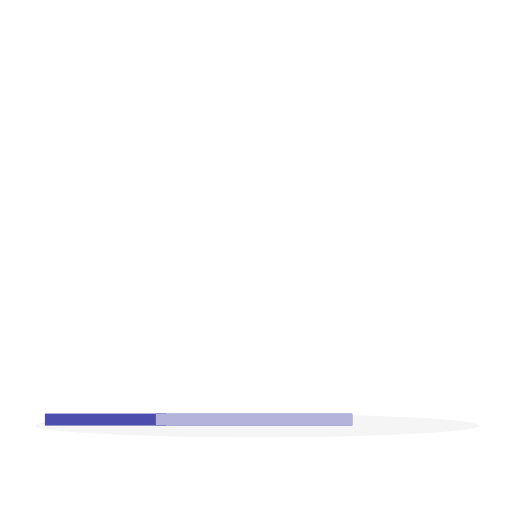
t = 0.00 s
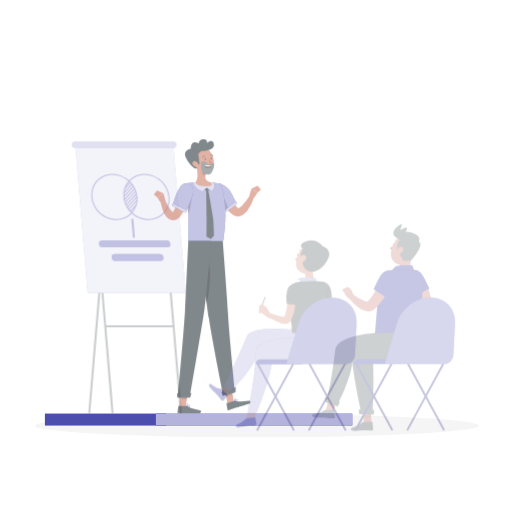
t = 0.68 s
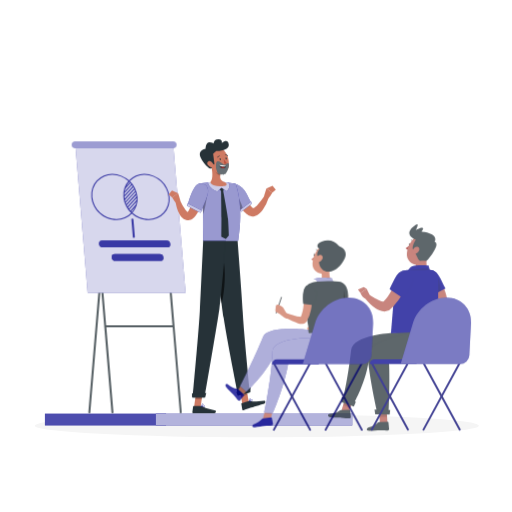
t = 1.35 s
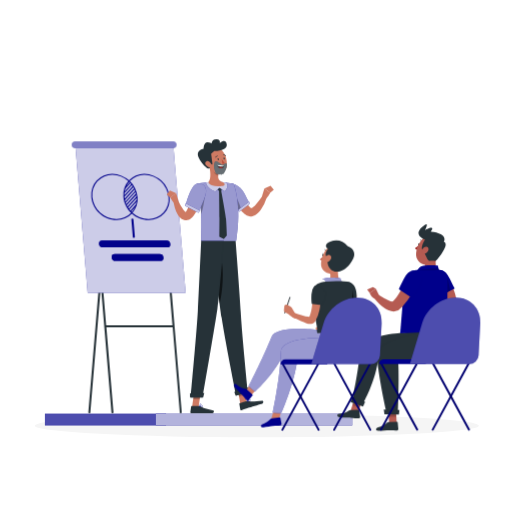
t = 2.03 s
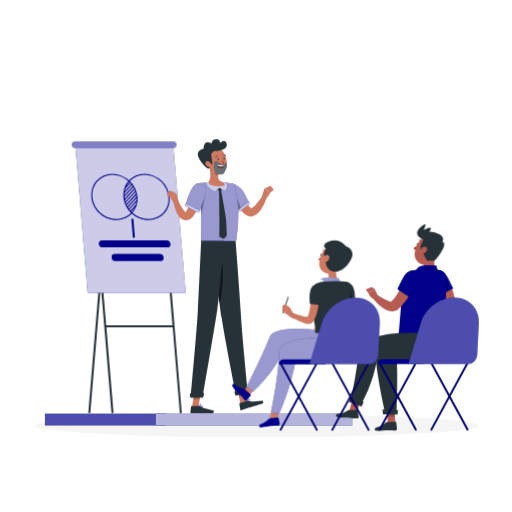
t = 2.70 s

The animated SVG that drew these frames (rendered in a browser with its animation timeline set to each time). Animation: 2 CSS @keyframes rules; one cycle of 2.70 s.

<svg class="animated" id="freepik_stories-seminar" xmlns="http://www.w3.org/2000/svg" viewBox="0 0 500 500" version="1.1" xmlns:xlink="http://www.w3.org/1999/xlink" xmlns:svgjs="http://svgjs.com/svgjs"><style>svg#freepik_stories-seminar:not(.animated) .animable {opacity: 0;}svg#freepik_stories-seminar.animated #freepik--Board--inject-62 {animation: 2.6s 1 forwards cubic-bezier(.36,-0.01,.5,1.38) fadeIn;animation-delay: 0s;}svg#freepik_stories-seminar.animated #freepik--character-1--inject-62 {animation: 1.6s 1 forwards cubic-bezier(.36,-0.01,.5,1.38) slideLeft;animation-delay: 0s;}svg#freepik_stories-seminar.animated #freepik--character-3--inject-62 {animation: 2.7s 1 forwards cubic-bezier(.36,-0.01,.5,1.38) slideLeft;animation-delay: 0s;}svg#freepik_stories-seminar.animated #freepik--character-2--inject-62 {animation: 2.6s 1 forwards cubic-bezier(.36,-0.01,.5,1.38) slideLeft;animation-delay: 0s;}            @keyframes fadeIn {                0% {                    opacity: 0;                }                100% {                    opacity: 1;                }            }                    @keyframes slideLeft {                0% {                    opacity: 0;                    transform: translateX(-30px);                }                100% {                    opacity: 1;                    transform: translateX(0);                }            }        .animator-hidden { display: none; }</style><g id="freepik--background-complete--inject-62" class="animable animator-active animator-hidden" style="transform-origin: 250px 228.23px;"><rect x="416.78" y="398.49" width="33.12" height="0.25" style="fill: rgb(235, 235, 235); transform-origin: 433.34px 398.615px;" id="eleq75zbixszq" class="animable"></rect><rect x="322.53" y="401.21" width="8.69" height="0.25" style="fill: rgb(235, 235, 235); transform-origin: 326.875px 401.335px;" id="elix9xgeuku7" class="animable"></rect><rect x="396.59" y="389.21" width="19.19" height="0.25" style="fill: rgb(235, 235, 235); transform-origin: 406.185px 389.335px;" id="el3xtforrpmx4" class="animable"></rect><rect x="52.46" y="390.89" width="43.19" height="0.25" style="fill: rgb(235, 235, 235); transform-origin: 74.055px 391.015px;" id="eld32ucfpjfr" class="animable"></rect><rect x="104.56" y="390.89" width="6.33" height="0.25" style="fill: rgb(235, 235, 235); transform-origin: 107.725px 391.015px;" id="elwg5s2bitgt" class="animable"></rect><rect x="131.47" y="395.11" width="93.68" height="0.25" style="fill: rgb(235, 235, 235); transform-origin: 178.31px 395.235px;" id="elq204b3pp3r" class="animable"></rect><path d="M238.4,337.8H45.3a5.71,5.71,0,0,1-5.71-5.71V60.66A5.71,5.71,0,0,1,45.3,55H238.4a5.71,5.71,0,0,1,5.71,5.71V332.09A5.71,5.71,0,0,1,238.4,337.8ZM45.3,55.2a5.47,5.47,0,0,0-5.46,5.46V332.09a5.47,5.47,0,0,0,5.46,5.46H238.4a5.47,5.47,0,0,0,5.46-5.46V60.66a5.47,5.47,0,0,0-5.46-5.46Z" style="fill: rgb(235, 235, 235); transform-origin: 141.85px 196.4px;" id="elh4j3moniy3k" class="animable"></path><path d="M454.7,337.8H261.6a5.71,5.71,0,0,1-5.71-5.71V60.66A5.71,5.71,0,0,1,261.6,55H454.7a5.71,5.71,0,0,1,5.71,5.71V332.09A5.71,5.71,0,0,1,454.7,337.8ZM261.6,55.2a5.47,5.47,0,0,0-5.46,5.46V332.09a5.47,5.47,0,0,0,5.46,5.46H454.7a5.47,5.47,0,0,0,5.46-5.46V60.66a5.47,5.47,0,0,0-5.46-5.46Z" style="fill: rgb(235, 235, 235); transform-origin: 358.15px 196.4px;" id="elajkrjo4abq" class="animable"></path><rect y="382.4" width="500" height="0.25" style="fill: rgb(235, 235, 235); transform-origin: 250px 382.525px;" id="elnmli2a80f2" class="animable"></rect><path d="M375,375.47l-28.08-5.88V224.24h-9V369.59l-28.08,5.88a7.09,7.09,0,0,0-5.63,6.94h76.38A7.09,7.09,0,0,0,375,375.47Z" style="fill: rgb(224, 224, 224); transform-origin: 342.4px 303.325px;" id="elea7ic7h91b" class="animable"></path><path d="M341.76,137.35h16a26.94,26.94,0,0,1,26.94,26.94v36.93a26.94,26.94,0,0,1-26.94,26.94h-16a0,0,0,0,1,0,0v-90.8A0,0,0,0,1,341.76,137.35Z" style="fill: rgb(230, 230, 230); transform-origin: 363.23px 182.755px;" id="el2t5s1jpkupo" class="animable"></path><path d="M357.81,217.19H341.76v11h16.05a26.94,26.94,0,0,0,26.93-26.94v-11A26.94,26.94,0,0,1,357.81,217.19Z" style="fill: rgb(224, 224, 224); transform-origin: 363.25px 209.22px;" id="elytz5oacr6t" class="animable"></path><rect x="304.59" y="137.35" width="54.05" height="90.8" rx="14.98" style="fill: rgb(240, 240, 240); transform-origin: 331.615px 182.75px;" id="elvytv7eupobs" class="animable"></rect><circle cx="331.62" cy="160.71" r="17.91" style="fill: rgb(224, 224, 224); transform-origin: 331.62px 160.71px;" id="elpu2w93dqdqm" class="animable"></circle><circle cx="331.62" cy="203.55" r="17.91" style="fill: rgb(224, 224, 224); transform-origin: 331.62px 203.55px;" id="elvntkunsrkl" class="animable"></circle><circle cx="331.62" cy="160.71" r="14.93" style="fill: rgb(235, 235, 235); transform-origin: 331.62px 160.71px;" id="elq9qmlkgzex" class="animable"></circle><path d="M337.59,160.71a6,6,0,1,1-6-6A6,6,0,0,1,337.59,160.71Z" style="fill: rgb(224, 224, 224); transform-origin: 331.59px 160.71px;" id="elcpg99rlbxyc" class="animable"></path><circle cx="331.62" cy="203.55" r="14.93" style="fill: rgb(235, 235, 235); transform-origin: 331.62px 203.55px;" id="eldazypqkepl" class="animable"></circle><path d="M337.59,203.55a6,6,0,1,1-6-6A6,6,0,0,1,337.59,203.55Z" style="fill: rgb(224, 224, 224); transform-origin: 331.59px 203.55px;" id="elv8ddwas9dsr" class="animable"></path><path d="M430.56,82.55H68.78A2.77,2.77,0,0,1,66,79.78h0A2.77,2.77,0,0,1,68.78,77H430.56a2.77,2.77,0,0,1,2.78,2.78h0A2.77,2.77,0,0,1,430.56,82.55Z" style="fill: rgb(230, 230, 230); transform-origin: 249.67px 79.775px;" id="elj6k3m5yrmpb" class="animable"></path><path d="M129.17,116.1h0a9.75,9.75,0,0,1-13.79,0l-3.61-3.61a9.75,9.75,0,0,1,0-13.78h0a9.75,9.75,0,0,1,13.79,0l3.61,3.6A9.75,9.75,0,0,1,129.17,116.1Z" style="fill: rgb(224, 224, 224); transform-origin: 120.472px 107.405px;" id="elqhos7sdmte" class="animable"></path><path d="M119.15,112.19a4.95,4.95,0,1,0,7,7l6.12-6.12a4.95,4.95,0,1,0-7-7Z" style="fill: rgb(245, 245, 245); transform-origin: 125.71px 112.63px;" id="eli7krm7qlt4" class="animable"></path><path d="M119.91,100a4.06,4.06,0,0,1-8.12,0V81.85h8.12Z" style="fill: rgb(240, 240, 240); transform-origin: 115.85px 92.955px;" id="ell2aejlmdcwl" class="animable"></path><path d="M118.08,100a2.23,2.23,0,1,1-2.23-2.23A2.23,2.23,0,0,1,118.08,100Z" style="fill: rgb(224, 224, 224); transform-origin: 115.85px 100px;" id="el562z1fxrkpe" class="animable"></path><path d="M217.85,116.1h0a9.75,9.75,0,0,1-13.79,0l-3.61-3.61a9.75,9.75,0,0,1,0-13.78h0a9.75,9.75,0,0,1,13.79,0l3.61,3.6A9.75,9.75,0,0,1,217.85,116.1Z" style="fill: rgb(224, 224, 224); transform-origin: 209.153px 107.405px;" id="elqphafla5h4c" class="animable"></path><path d="M207.83,112.19a4.95,4.95,0,1,0,7,7l6.12-6.12a4.95,4.95,0,1,0-7-7Z" style="fill: rgb(245, 245, 245); transform-origin: 214.39px 112.63px;" id="eljnsu878gea" class="animable"></path><path d="M208.59,100a4.06,4.06,0,0,1-8.12,0V81.85h8.12Z" style="fill: rgb(240, 240, 240); transform-origin: 204.53px 92.955px;" id="elay4o7gx6tjt" class="animable"></path><path d="M206.76,100a2.23,2.23,0,1,1-2.23-2.23A2.23,2.23,0,0,1,206.76,100Z" style="fill: rgb(224, 224, 224); transform-origin: 204.53px 100px;" id="el5smvyemjd6l" class="animable"></path><path d="M379.11,116.1h0a9.75,9.75,0,0,0,13.79,0l3.6-3.61a9.74,9.74,0,0,0,0-13.78h0a9.74,9.74,0,0,0-13.78,0l-3.61,3.6A9.75,9.75,0,0,0,379.11,116.1Z" style="fill: rgb(224, 224, 224); transform-origin: 387.805px 107.405px;" id="elue8dm9mohp" class="animable"></path><path d="M389.13,112.19a4.95,4.95,0,1,1-7,7L376.05,113a4.95,4.95,0,1,1,7-7Z" style="fill: rgb(245, 245, 245); transform-origin: 382.59px 112.595px;" id="el8uekl0k6as4" class="animable"></path><path d="M388.37,100a4.06,4.06,0,0,0,8.12,0V81.85h-8.12Z" style="fill: rgb(240, 240, 240); transform-origin: 392.43px 92.9494px;" id="el6zx6lxhtbu6" class="animable"></path><path d="M390.2,100a2.23,2.23,0,1,0,2.23-2.23A2.23,2.23,0,0,0,390.2,100Z" style="fill: rgb(224, 224, 224); transform-origin: 392.43px 100px;" id="elmxgx5b48us" class="animable"></path><path d="M290.43,116.1h0a9.75,9.75,0,0,0,13.79,0l3.6-3.61a9.74,9.74,0,0,0,0-13.78h0a9.74,9.74,0,0,0-13.78,0l-3.61,3.6A9.75,9.75,0,0,0,290.43,116.1Z" style="fill: rgb(224, 224, 224); transform-origin: 299.125px 107.405px;" id="elp6rcnv5h9co" class="animable"></path><path d="M300.45,112.19a4.95,4.95,0,1,1-7,7L287.37,113a4.95,4.95,0,1,1,7-7Z" style="fill: rgb(245, 245, 245); transform-origin: 293.91px 112.595px;" id="elr15p203e9l" class="animable"></path><path d="M299.69,100a4.06,4.06,0,1,0,8.12,0V81.85h-8.12Z" style="fill: rgb(240, 240, 240); transform-origin: 303.75px 92.955px;" id="elvqfefm0fgv" class="animable"></path><path d="M301.52,100a2.23,2.23,0,1,0,2.23-2.23A2.23,2.23,0,0,0,301.52,100Z" style="fill: rgb(224, 224, 224); transform-origin: 303.75px 100px;" id="ellnojtvfo3lo" class="animable"></path></g><g id="freepik--Shadow--inject-62" class="animable" style="transform-origin: 250.81px 415.69px;"><ellipse id="freepik--path--inject-62" cx="250.81" cy="415.69" rx="216.82" ry="11.32" style="fill: rgb(245, 245, 245); transform-origin: 250.81px 415.69px;" class="animable"></ellipse></g><g id="freepik--Stage--inject-62" class="animable" style="transform-origin: 245.297px 357.88px;"><g id="elldbrj4tepfn"><path d="M425.45,300.28h0c12.79,0,21.9,9.53,21.23,22.23l-1.47,27.76a8.06,8.06,0,0,1-8,7.64h-51.4l10.62-35.4C400.18,309.81,412.65,300.28,425.45,300.28Z" style="fill: rgb(255, 255, 255); opacity: 0.3; transform-origin: 416.262px 329.095px;" class="animable"></path></g><rect x="43.88" y="403.97" width="118.3" height="11.51" style="fill: rgb(0, 0, 139); transform-origin: 103.03px 409.725px;" id="el9luksmtvixr" class="animable"></rect><g id="elyegbigp2tf"><rect x="43.88" y="403.97" width="118.3" height="11.51" style="fill: rgb(255, 255, 255); opacity: 0.3; transform-origin: 103.03px 409.725px;" class="animable"></rect></g><rect x="152.2" y="403.97" width="191.8" height="11.51" style="fill: rgb(0, 0, 139); transform-origin: 248.1px 409.725px;" id="el795ug8o1njo" class="animable"></rect><g id="el27w8xy3fe99"><rect x="152.2" y="403.97" width="191.8" height="11.51" style="fill: rgb(255, 255, 255); opacity: 0.7; transform-origin: 248.1px 409.725px;" class="animable"></rect></g></g><g id="freepik--Board--inject-62" class="animable" style="transform-origin: 125.71px 271.027px;"><path d="M87.16,403.72h0a1,1,0,0,1-.91-1.08l20.12-241.07h2v2h-.16l-20,239.24A1,1,0,0,1,87.16,403.72Z" style="fill: rgb(38, 50, 56); transform-origin: 97.3082px 282.646px;" id="elxdex3rz388" class="animable"></path><path d="M176.57,403.72h0a1,1,0,0,0,.92-1.08L157.37,161.57h-2v2h.17l12.86,154.16H103.67l-13-156.16h-2v2h.16l20,239.24a1,1,0,0,0,1.08.91h0a1,1,0,0,0,.91-1.08l-6.92-82.91h64.73l6.93,83.08A1,1,0,0,0,176.57,403.72Z" style="fill: rgb(38, 50, 56); transform-origin: 133.082px 282.647px;" id="ely31hm4cv4nt" class="animable"></path><polygon points="181.2 285.89 85.61 285.89 73.54 141.27 169.13 141.27 181.2 285.89" style="fill: rgb(0, 0, 139); transform-origin: 127.37px 213.58px;" id="elxji364li7qd" class="animable"></polygon><g id="elustutab0ox"><polygon points="181.2 285.89 85.61 285.89 73.54 141.27 169.13 141.27 181.2 285.89" style="fill: rgb(255, 255, 255); opacity: 0.8; transform-origin: 127.37px 213.58px;" class="animable"></polygon></g><path d="M169.05,144.67H73.39a3.17,3.17,0,0,1-3.17-3.17h0a3.17,3.17,0,0,1,3.17-3.17h95.66a3.17,3.17,0,0,1,3.17,3.17h0A3.17,3.17,0,0,1,169.05,144.67Z" style="fill: rgb(0, 0, 139); transform-origin: 121.22px 141.5px;" id="el6o32cyzljmi" class="animable"></path><g id="elew6195uj0di"><path d="M169.05,144.67H73.39a3.17,3.17,0,0,1-3.17-3.17h0a3.17,3.17,0,0,1,3.17-3.17h95.66a3.17,3.17,0,0,1,3.17,3.17h0A3.17,3.17,0,0,1,169.05,144.67Z" style="fill: rgb(255, 255, 255); opacity: 0.5; transform-origin: 121.22px 141.5px;" class="animable"></path></g><path d="M129.71,231.42l-1.42-16.93a1,1,0,0,1,.92-1.08h0a1,1,0,0,1,1.08.91l1.41,16.93a1,1,0,0,1-.91,1.08h0A1,1,0,0,1,129.71,231.42Z" style="fill: rgb(0, 0, 139); transform-origin: 129.995px 222.87px;" id="el2c8fe7ihjl4" class="animable"></path><path d="M113.68,214.9c-12.43,0-23.43-10.12-24.52-22.55a20.34,20.34,0,0,1,20.57-22.54,25.13,25.13,0,0,1,24.52,22.54A20.36,20.36,0,0,1,113.68,214.9Zm-3.86-44.09a19.45,19.45,0,0,0-19.66,21.54,24,24,0,0,0,23.43,21.55,19.45,19.45,0,0,0,19.66-21.55A24,24,0,0,0,109.82,170.81Z" style="fill: rgb(0, 0, 139); transform-origin: 111.704px 192.355px;" id="elfu8ije3xqfu" class="animable"></path><path d="M145,214.9c-12.43,0-23.43-10.12-24.52-22.55a20.35,20.35,0,0,1,20.57-22.54,25.13,25.13,0,0,1,24.52,22.54A20.35,20.35,0,0,1,145,214.9Zm-3.86-44.09a19.45,19.45,0,0,0-19.66,21.54,24,24,0,0,0,23.43,21.55,19.45,19.45,0,0,0,19.66-21.55A24,24,0,0,0,141.15,170.81Z" style="fill: rgb(0, 0, 139); transform-origin: 143.026px 192.355px;" id="el18ouen48wb" class="animable"></path><path d="M121,192.77l9.46-10.36c-.18-.31-.38-.62-.57-.92l-9,9.85c0,.34,0,.68.06,1C121,192.49,121,192.63,121,192.77Z" style="fill: rgb(0, 0, 139); transform-origin: 125.675px 187.13px;" id="eljxot23s9is" class="animable"></path><path d="M131.69,184.66c-.16-.34-.32-.68-.5-1l-9.9,10.85c.07.43.16.85.26,1.26Z" style="fill: rgb(0, 0, 139); transform-origin: 126.49px 189.715px;" id="elt7as67vm4im" class="animable"></path><path d="M132.66,187.14c-.12-.38-.25-.75-.39-1.12L122,197.29c.12.38.25.75.38,1.12Z" style="fill: rgb(0, 0, 139); transform-origin: 127.33px 192.215px;" id="el05yl5yliddn7" class="animable"></path><path d="M129.14,180.35l-.65-.84-7.39,8.1c-.08.57-.13,1.14-.16,1.72Z" style="fill: rgb(0, 0, 139); transform-origin: 125.04px 184.42px;" id="elbylty8q9ste" class="animable"></path><path d="M127.61,178.47c-.23-.26-.47-.51-.72-.76l-4.48,4.92a19.78,19.78,0,0,0-.81,2.43Z" style="fill: rgb(0, 0, 139); transform-origin: 124.605px 181.385px;" id="elp6krqzvvbj" class="animable"></path><path d="M132.59,201.42a21.14,21.14,0,0,0,.69-2.3L127,206c.23.26.47.52.71.77Z" style="fill: rgb(0, 0, 139); transform-origin: 130.14px 202.945px;" id="elhrkgle36je4" class="animable"></path><path d="M130.09,206.16l-1.46,1.6.1.1A20.25,20.25,0,0,0,130.09,206.16Z" style="fill: rgb(0, 0, 139); transform-origin: 129.36px 207.01px;" id="elzkaeh1n0omo" class="animable"></path><path d="M133.39,189.89c-.08-.42-.18-.83-.28-1.24L122.94,199.8q.23.51.48,1Z" style="fill: rgb(0, 0, 139); transform-origin: 128.165px 194.725px;" id="el00wt187asiqjc" class="animable"></path><path d="M133.7,196.65c.06-.55.1-1.11.11-1.67l-8.36,9.16c.21.29.42.57.64.85Z" style="fill: rgb(0, 0, 139); transform-origin: 129.63px 199.985px;" id="elu2vtpq0gs8f" class="animable"></path><path d="M133.79,193c0-.22,0-.44,0-.66l-.09-.76-9.56,10.48q.27.47.57.93Z" style="fill: rgb(0, 0, 139); transform-origin: 128.965px 197.285px;" id="el7ge7amzk6dc" class="animable"></path><path d="M163.24,241.5H100.32a3.65,3.65,0,0,1-3.56-3.28h0a3,3,0,0,1,3-3.27h62.92a3.65,3.65,0,0,1,3.56,3.27h0A3,3,0,0,1,163.24,241.5Z" style="fill: rgb(0, 0, 139); transform-origin: 131.5px 238.225px;" id="el5ljlyj6o58r" class="animable"></path><path d="M156.58,254.77H112.66a3.65,3.65,0,0,1-3.56-3.28h0a3,3,0,0,1,3-3.27H156a3.64,3.64,0,0,1,3.56,3.27h0A3,3,0,0,1,156.58,254.77Z" style="fill: rgb(0, 0, 139); transform-origin: 134.33px 251.495px;" id="elyrhqq03wqx" class="animable"></path><path d="M163.24,241.5H100.32a3.65,3.65,0,0,1-3.56-3.28h0a3,3,0,0,1,3-3.27h62.92a3.65,3.65,0,0,1,3.56,3.27h0A3,3,0,0,1,163.24,241.5Z" style="fill: rgb(0, 0, 139); transform-origin: 131.5px 238.225px;" id="elxm4z55sqfdi" class="animable"></path><path d="M156.58,254.77H112.66a3.65,3.65,0,0,1-3.56-3.28h0a3,3,0,0,1,3-3.27H156a3.64,3.64,0,0,1,3.56,3.27h0A3,3,0,0,1,156.58,254.77Z" style="fill: rgb(0, 0, 139); transform-origin: 134.33px 251.495px;" id="ely1wy4yu08dm" class="animable"></path></g><g id="freepik--character-1--inject-62" class="animable" style="transform-origin: 215.03px 269.825px;"><polygon points="234.62 394.33 240.86 392.36 238.34 378.03 232.09 380 234.62 394.33" style="fill: rgb(206, 122, 99); transform-origin: 236.475px 386.18px;" id="elws59fzcujxc" class="animable"></polygon><path d="M241,391.55l-7,2.21a.52.52,0,0,0-.36.57l.94,5.5a1,1,0,0,0,1.35.74c2.43-.81,3.57-1.32,6.66-2.29,1.9-.6,10-3,12.64-3.79s2-3.32.78-3.2c-5.22.55-11.74,1.08-13.82.29A1.78,1.78,0,0,0,241,391.55Z" style="fill: rgb(38, 50, 56); transform-origin: 245.351px 395.963px;" id="eluvfnyt2bqqj" class="animable"></path><g id="elbrt4rpr92mc"><polygon points="232.09 380 238.34 378.03 239.64 385.42 233.39 387.39 232.09 380" style="opacity: 0.2; transform-origin: 235.865px 382.71px;" class="animable"></polygon></g><path d="M230,235s4.08,52,5.05,70.14c1.06,19.87,7,78,7,78l-11.55,3.12s-11.19-56.3-14.06-75.61c-3.12-21-9.25-75.61-9.25-75.61Z" style="fill: rgb(38, 50, 56); transform-origin: 224.62px 310.63px;" id="elnd6s83nb7ki" class="animable"></path><polygon points="230.14 386.39 242.51 383.06 242.71 378.14 228.7 382.85 230.14 386.39" style="fill: rgb(38, 50, 56); transform-origin: 235.705px 382.265px;" id="ell3z75psafr" class="animable"></polygon><path d="M243.49,391.91a8.48,8.48,0,0,1-1.72.31.14.14,0,0,1-.13-.08.14.14,0,0,1,0-.16c.17-.2,1.66-1.93,2.49-1.88a.5.5,0,0,1,.44.29.82.82,0,0,1,0,.83A1.89,1.89,0,0,1,243.49,391.91Zm-1.36,0c1.17-.14,2-.43,2.21-.81a.55.55,0,0,0,0-.54.24.24,0,0,0-.21-.14C243.66,390.37,242.74,391.21,242.13,391.89Z" style="fill: rgb(0, 0, 139); transform-origin: 243.149px 391.159px;" id="elq7rz1xq5bo9" class="animable"></path><path d="M241.81,392.21h-.07a.17.17,0,0,1-.11-.09c0-.08-.58-1.78-.09-2.57a.88.88,0,0,1,.58-.39.51.51,0,0,1,.62.26c.31.62-.33,2.18-.86,2.74Zm.27-2.73a.53.53,0,0,0-.29.22,3.31,3.31,0,0,0,.05,2.06,3.16,3.16,0,0,0,.63-2.18c0-.08-.1-.16-.32-.12Z" style="fill: rgb(0, 0, 139); transform-origin: 242.082px 390.672px;" id="elymwoeskgn7r" class="animable"></path><g id="elav4z501ynfe"><path d="M215.63,251.08c-2.38-9.28-4.81-7.06-6.54-3,.18,2.85.37,5.85.58,9,1.42,12.19,3.22,27.28,4.79,39.48C217.4,284.34,219,264,215.63,251.08Z" style="opacity: 0.6; transform-origin: 213.305px 270.567px;" class="animable"></path></g><polygon points="187.53 397.12 193.92 397.12 196.04 382.33 189.66 382.33 187.53 397.12" style="fill: rgb(206, 122, 99); transform-origin: 191.785px 389.725px;" id="el5bokwub2ndp" class="animable"></polygon><path d="M194.32,396.38h-7.18a.52.52,0,0,0-.51.44l-.84,5.68a1,1,0,0,0,1,1.13c2.5,0,3.7-.19,6.86-.19,1.94,0,10.18.21,12.86.21s2.84-2.65,1.72-2.9c-5-1.07-11.18-2.56-12.86-4A1.67,1.67,0,0,0,194.32,396.38Z" style="fill: rgb(38, 50, 56); transform-origin: 197.333px 400.015px;" id="eltfv9zh6aqn" class="animable"></path><g id="el5k8c1rgwjqt"><polygon points="189.65 382.33 196.04 382.33 194.95 389.96 188.56 389.96 189.65 382.33" style="opacity: 0.2; transform-origin: 192.3px 386.145px;" class="animable"></polygon></g><path d="M218.52,234.62s-3.66,48.82-6.3,67.11c-2.88,20-14.37,86.39-14.37,86.39h-11.7s6-64.74,7-84.57c1.12-21.52,3.28-68.93,3.28-68.93Z" style="fill: rgb(38, 50, 56); transform-origin: 202.335px 311.37px;" id="elkv4xmvf6fu" class="animable"></path><polygon points="185.68 388.12 198.32 388.12 199.41 383.68 185.39 384.37 185.68 388.12" style="fill: rgb(38, 50, 56); transform-origin: 192.4px 385.9px;" id="elqbkwb8sauw" class="animable"></polygon><path d="M196.49,397.5a7.49,7.49,0,0,1-1.68-.23.14.14,0,0,1-.11-.12.19.19,0,0,1,.08-.15c.21-.14,2.13-1.38,2.88-1.07a.48.48,0,0,1,.31.42.88.88,0,0,1-.25.81A1.87,1.87,0,0,1,196.49,397.5Zm-1.26-.45a3.1,3.1,0,0,0,2.3-.1.58.58,0,0,0,.15-.53.23.23,0,0,0-.15-.21C197.13,396,196,396.58,195.23,397.05Z" style="fill: rgb(0, 0, 139); transform-origin: 196.344px 396.693px;" id="elj6jo4dupdpq" class="animable"></path><path d="M194.84,397.27h-.07a.15.15,0,0,1-.07-.12c0-.08,0-1.92.72-2.54a.79.79,0,0,1,.65-.21.52.52,0,0,1,.5.45c.08.7-1,2-1.65,2.41A.13.13,0,0,1,194.84,397.27Zm1.1-2.59a.51.51,0,0,0-.33.13,3.55,3.55,0,0,0-.6,2c.6-.47,1.32-1.48,1.26-1.94,0-.08-.05-.19-.26-.21Z" style="fill: rgb(0, 0, 139); transform-origin: 195.637px 395.833px;" id="elomvp3mbyf" class="animable"></path><path d="M232.64,182.65c1.56,3.61,3.33,7.37,5.2,10.85.93,1.76,1.93,3.45,3,5a21.15,21.15,0,0,0,3.21,4,5.86,5.86,0,0,0,.67.54c.18.13.3.18.3.19s-.12.05,0,.06a1,1,0,0,0,.46-.09,6.29,6.29,0,0,0,1.75-1.08,20.14,20.14,0,0,0,2-1.8,76.36,76.36,0,0,0,7.27-9.45l4,1.88a46.63,46.63,0,0,1-5.86,12,24.32,24.32,0,0,1-2.3,2.82A14.81,14.81,0,0,1,249,210.2a9,9,0,0,1-2.5,1,7.79,7.79,0,0,1-3.16,0,10.93,10.93,0,0,1-4.54-2.19,27.56,27.56,0,0,1-5.09-5.46,61.38,61.38,0,0,1-3.67-5.68c-1.09-1.93-2.12-3.86-3.05-5.83s-1.83-3.9-2.66-6Z" style="fill: rgb(206, 122, 99); transform-origin: 242.415px 197.006px;" id="elyulsgdvaxcc" class="animable"></path><path d="M243.21,198l-10.09,7.53s-.39-.42-1-1.16c-.47-.55-1.07-1.27-1.77-2.11-3.92-4.78-9.65-13.5-9.7-17.77-.07-6.37,6.54-7.31,14-.8,3.2,2.81,4.88,7.48,6.5,10.37.54.95,1,1.79,1.35,2.44C242.93,197.41,243.21,198,243.21,198Z" style="fill: rgb(0, 0, 139); transform-origin: 231.93px 192.384px;" id="elngms80a7qkn" class="animable"></path><g id="elnybj2odoyr"><path d="M243.21,198l-10.09,7.53s-.39-.42-1-1.16c-.47-.55-1.07-1.27-1.77-2.11-3.92-4.78-9.65-13.5-9.7-17.77-.07-6.37,6.54-7.31,14-.8,3.2,2.81,4.88,7.48,6.5,10.37.54.95,1,1.79,1.35,2.44C242.93,197.41,243.21,198,243.21,198Z" style="fill: rgb(255, 255, 255); opacity: 0.6; transform-origin: 231.93px 192.384px;" class="animable"></path></g><g id="elkq8aie8klv"><path d="M220.55,185.19c2.28-1.51,3.95,2.4,8.46,5.69,2,1.47,6.41,11.06,6.05,13.17l-1.95,1.45S220.5,191.54,220.55,185.19Z" style="opacity: 0.3; transform-origin: 227.815px 195.178px;" class="animable"></path></g><path d="M255.93,191.13l2.2-7,5.7,4.19s-3.11,6.26-5.22,5.69Z" style="fill: rgb(206, 122, 99); transform-origin: 259.88px 189.088px;" id="eleirg0df5rf" class="animable"></path><polygon points="243.21 196.99 232.18 205.24 233.55 206.68 244.05 198.93 243.21 196.99" style="fill: rgb(0, 0, 139); transform-origin: 238.115px 201.835px;" id="el2qmrcr4togs" class="animable"></polygon><g id="el8xf8hpyfygr"><polygon points="243.21 196.99 232.18 205.24 233.55 206.68 244.05 198.93 243.21 196.99" style="fill: rgb(255, 255, 255); opacity: 0.8; transform-origin: 238.115px 201.835px;" class="animable"></polygon></g><path d="M230.61,235H196.44c-.24-3,.46-13-.06-25.62a162.88,162.88,0,0,0-3.4-27.87c-.15-.69-.31-1.37-.47-2.06,0,0,1.73-.35,4.21-.71,2.06-.3,4.65-.62,7.18-.74a130.15,130.15,0,0,1,14.52,0c2.23.21,4.41.58,6.15.92,2.23.45,3.54.83,3.54.83S236.53,199,230.61,235Z" style="fill: rgb(0, 0, 139); transform-origin: 212.615px 206.399px;" id="elxb6xn7fafln" class="animable"></path><g id="el35rkg69fdtx"><path d="M230.61,235H196.44c-.24-3,.46-13-.06-25.62a162.88,162.88,0,0,0-3.4-27.87c-.15-.69-.31-1.37-.47-2.06,0,0,1.73-.35,4.21-.71,2.06-.3,4.65-.62,7.18-.74a130.15,130.15,0,0,1,14.52,0c2.23.21,4.41.58,6.15.92,2.23.45,3.54.83,3.54.83S236.53,199,230.61,235Z" style="fill: rgb(255, 255, 255); opacity: 0.6; transform-origin: 212.615px 206.399px;" class="animable"></path></g><polygon points="264.14 181.41 267.35 185.35 263.83 188.28 258.13 184.1 264.14 181.41" style="fill: rgb(206, 122, 99); transform-origin: 262.74px 184.845px;" id="eloc2au3cwr3o" class="animable"></polygon><path d="M197.59,186.07c-.34,2.17-.78,4.16-1.25,6.22s-1,4.07-1.66,6.11a63.21,63.21,0,0,1-2.23,6.09,30.88,30.88,0,0,1-3.44,6.16,13.14,13.14,0,0,1-3.22,3.1,8.43,8.43,0,0,1-2.73,1.17,7.4,7.4,0,0,1-3.31,0,9,9,0,0,1-4.35-2.73,15.72,15.72,0,0,1-2.21-3.14,30.64,30.64,0,0,1-2.52-6.19c-.31-1-.56-2.07-.78-3.11s-.43-2-.57-3.16l4.3-1.18a56.11,56.11,0,0,0,5.56,9.78,10.44,10.44,0,0,0,1.53,1.61c.47.39.88.47.76.36a.71.71,0,0,0-.31-.08c-.08,0-.08,0,0-.08a6.54,6.54,0,0,0,1-1.23,23.43,23.43,0,0,0,2.18-4.54c.65-1.7,1.21-3.51,1.73-5.35,1-3.66,1.92-7.55,2.64-11.25Z" style="fill: rgb(206, 122, 99); transform-origin: 183.455px 199.869px;" id="elhmbzrzuay" class="animable"></path><path d="M174.13,195.77l-2.19-7-5.71,4.19s3.12,6.26,5.23,5.69Z" style="fill: rgb(206, 122, 99); transform-origin: 170.18px 193.728px;" id="elxlwv7o9lio" class="animable"></path><polygon points="165.92 186.05 162.71 189.99 166.23 192.93 171.94 188.74 165.92 186.05" style="fill: rgb(206, 122, 99); transform-origin: 167.325px 189.49px;" id="elvp5zd4omsy" class="animable"></polygon><g id="el5l4j80vbi0o"><path d="M196.38,209.33a162.88,162.88,0,0,0-3.4-27.87c2.29-.19,6.19,0,6.84,3.72C200.51,189.14,199.64,198.47,196.38,209.33Z" style="opacity: 0.3; transform-origin: 196.51px 195.37px;" class="animable"></path></g><path d="M200.66,190.37a115.51,115.51,0,0,1-4.94,12.76c-.41.94-.79,1.77-1.1,2.44l-.89,1.9L180.94,201s.14-.53.4-1.43c.19-.68.44-1.56.76-2.59,1.88-6,5.79-16.8,10-17.55C198.28,178.25,202.94,182.77,200.66,190.37Z" style="fill: rgb(0, 0, 139); transform-origin: 191.094px 193.357px;" id="el1205pb9qi7x" class="animable"></path><g id="elhw5c1kxfpxe"><path d="M200.66,190.37a115.51,115.51,0,0,1-4.94,12.76c-.41.94-.79,1.77-1.1,2.44l-.89,1.9L180.94,201s.14-.53.4-1.43c.19-.68.44-1.56.76-2.59,1.88-6,5.79-16.8,10-17.55C198.28,178.25,202.94,182.77,200.66,190.37Z" style="fill: rgb(255, 255, 255); opacity: 0.6; transform-origin: 191.094px 193.357px;" class="animable"></path></g><path d="M212.27,182.75c-8.44-.23-9.71-4.35-9.76-4.53l0-.18,1.44-.09a130.15,130.15,0,0,1,14.52,0l.82.09a2.72,2.72,0,0,1,.95,2.45c-.37,1.44-2.35,1.92-4.08,2.12Z" style="fill: rgb(255, 255, 255); transform-origin: 211.387px 180.249px;" id="elhr8c6s91hrf" class="animable"></path><polygon points="181.24 198.65 195.22 205.8 193.64 207.74 180.64 200.99 181.24 198.65" style="fill: rgb(0, 0, 139); transform-origin: 187.93px 203.195px;" id="elqrjbktiiyik" class="animable"></polygon><g id="ellrtv7t6d999"><polygon points="181.24 198.65 195.22 205.8 193.64 207.74 180.64 200.99 181.24 198.65" style="fill: rgb(255, 255, 255); opacity: 0.8; transform-origin: 187.93px 203.195px;" class="animable"></polygon></g><path d="M211.56,183.38l5.66-.63-1.25,3.8s3.89,20.26,4.65,27.08c.45,4.09.85,16.42.85,16.42l-2.95,3.25-4.38-2.08s.1-13.88.08-18.5c0-6.55-.33-26.17-.33-26.17l-2.54-2.45Z" style="fill: rgb(38, 50, 56); transform-origin: 216.41px 208.025px;" id="elz956x1e69a" class="animable"></path><path d="M210.18,187.11l4.12-3.75,5.08,3.5s5.26-5,1.35-8.63c-.75-.11-1.52-.2-2.31-.28a130.15,130.15,0,0,0-14.52,0c-1,.05-2,.13-3,.23C201.23,179.59,202.72,184.22,210.18,187.11Z" style="fill: rgb(0, 0, 139); transform-origin: 211.538px 182.429px;" id="elzhuz7g54kfo" class="animable"></path><g id="elot7oz899i99"><path d="M210.18,187.11l4.12-3.75,5.08,3.5s5.26-5,1.35-8.63c-.75-.11-1.52-.2-2.31-.28a130.15,130.15,0,0,0-14.52,0c-1,.05-2,.13-3,.23C201.23,179.59,202.72,184.22,210.18,187.11Z" style="fill: rgb(255, 255, 255); opacity: 0.8; transform-origin: 211.538px 182.429px;" class="animable"></path></g><path d="M212.54,181.9c-8.13-.14-9.2-3.91-9.2-3.91,3.16-3.12,1.95-11.64.87-16.32l3.89,3.22,5.29,4.4a16,16,0,0,0-.34,2.13c-.28,2.87.46,5.48,4.68,6.48,0,0,5,3.32-2.42,3.92Z" style="fill: rgb(206, 122, 99); transform-origin: 211.359px 171.785px;" id="eldetlyxr4tmj" class="animable"></path><g id="elb9le7umenun"><path d="M213.39,169.29a16,16,0,0,0-.34,2.13c-2-.39-4.61-2.5-4.88-4.51a8.92,8.92,0,0,1-.07-2Z" style="opacity: 0.2; transform-origin: 210.732px 168.165px;" class="animable"></path></g><path d="M202.61,154.94c1.35,6.21,1.82,9.9,5.49,12.74a8.27,8.27,0,0,0,13.37-6c.49-5.78-1.8-15-8.34-16.73A8.36,8.36,0,0,0,202.61,154.94Z" style="fill: rgb(206, 122, 99); transform-origin: 211.953px 157.025px;" id="elu0fzaalslir" class="animable"></path><path d="M212.41,155.55c.08.51.41.89.75.85s.54-.48.46-1-.41-.89-.75-.85S212.33,155,212.41,155.55Z" style="fill: rgb(38, 50, 56); transform-origin: 213.015px 155.475px;" id="el4do7703do1q" class="animable"></path><path d="M218.19,154.87c.08.51.42.89.75.85s.54-.49.47-1-.42-.89-.75-.85S218.12,154.36,218.19,154.87Z" style="fill: rgb(38, 50, 56); transform-origin: 218.8px 154.795px;" id="elg2smzhfeduf" class="animable"></path><path d="M216.39,155.34a19.42,19.42,0,0,0,3.12,4.07,2.9,2.9,0,0,1-2.37.74Z" style="fill: rgb(186, 77, 60); transform-origin: 217.95px 157.759px;" id="elapoo6yhcw67" class="animable"></path><path d="M210.33,153.91a.23.23,0,0,1-.14,0,.3.3,0,0,1-.12-.41,2.87,2.87,0,0,1,2.26-1.53.29.29,0,0,1,.32.28.3.3,0,0,1-.29.32,2.31,2.31,0,0,0-1.76,1.22A.32.32,0,0,1,210.33,153.91Z" style="fill: rgb(38, 50, 56); transform-origin: 211.341px 152.945px;" id="elor79o3f70n" class="animable"></path><path d="M220.37,152.59a.33.33,0,0,1-.25-.13,2.52,2.52,0,0,0-1.91-1.16.3.3,0,0,1,0-.6h0a3.09,3.09,0,0,1,2.4,1.42.3.3,0,0,1-.08.42A.34.34,0,0,1,220.37,152.59Z" style="fill: rgb(38, 50, 56); transform-origin: 219.287px 151.645px;" id="el4ophaqs14l" class="animable"></path><path d="M204.87,160s2.75,1.81,2.5-.38-1.25-9.56-1.25-9.56l3.06-2.5s13,.09,12.2-6.52-6.89-1.38-6.89-1.38,1.24-3.73-3.13-3.66a4.84,4.84,0,0,0-4.87,4.18s-4.12-2.43-6.15-.25a7.15,7.15,0,0,0-1.54,5.44s-10,1.41-3.5,11S206.62,167.11,204.87,160Z" style="fill: rgb(38, 50, 56); transform-origin: 207.26px 150.287px;" id="eltkaf5kltk1o" class="animable"></path><path d="M201.18,161.42a6.85,6.85,0,0,0,3.94,2.35c2,.33,2.4-1.49,1.4-3.24-.89-1.58-3-3.65-4.74-3.19S199.91,159.89,201.18,161.42Z" style="fill: rgb(206, 122, 99); transform-origin: 203.691px 160.542px;" id="elvu0t6qhoixs" class="animable"></path><path d="M210.3,168.16c-.89-2.26-2.12-6.24-.81-9.67s6.13,2.5,7.81,2.5,3.11-2.63,4.12-.82-3.3,12.22-4.21,9.49c0,0-1.22,1.87-2.34.16,0,0-.76,1.44-1.94,0C212.93,169.82,211.25,170.56,210.3,168.16Z" style="fill: rgb(38, 50, 56); transform-origin: 215.245px 163.981px;" id="eloqiuttrni6s" class="animable"></path><g id="elgt0ht7e3hyt"><path d="M210.3,168.16c-.89-2.26-2.12-6.24-.81-9.67s6.13,2.5,7.81,2.5,3.11-2.63,4.12-.82-3.3,12.22-4.21,9.49c0,0-1.22,1.87-2.34.16,0,0-.76,1.44-1.94,0C212.93,169.82,211.25,170.56,210.3,168.16Z" style="fill: rgb(255, 255, 255); opacity: 0.3; transform-origin: 215.245px 163.981px;" class="animable"></path></g><path d="M218.87,161.84a38.06,38.06,0,0,0-7.24-.63c.58,1.62,1.71,3,4.45,3A2.5,2.5,0,0,0,218.87,161.84Z" style="fill: rgb(38, 50, 56); transform-origin: 215.25px 162.718px;" id="elinbwrxpinq" class="animable"></path><path d="M214.85,162.92a5.05,5.05,0,0,1,3,.86,3,3,0,0,1-1.73.44,4.86,4.86,0,0,1-3-.86A2.92,2.92,0,0,1,214.85,162.92Z" style="fill: rgb(160, 39, 36); transform-origin: 215.485px 163.57px;" id="elrhsmulmra" class="animable"></path><path d="M218.62,161.79a1.09,1.09,0,0,1-.86.77A28.2,28.2,0,0,1,213,162a1.49,1.49,0,0,1-1.18-.82A42.82,42.82,0,0,1,218.62,161.79Z" style="fill: rgb(255, 255, 255); transform-origin: 215.22px 161.87px;" id="el3i1ci9p0h1o" class="animable"></path></g><g id="freepik--character-3--inject-62" class="animable" style="transform-origin: 397.843px 319.741px;"><path d="M408,237.59c-.38-.09-.85.25-1,.82s-.06,1.16.32,1.25.85-.25,1-.82S408.33,237.68,408,237.59Z" style="fill: rgb(46, 53, 58); transform-origin: 407.656px 238.625px;" id="elcikvxeccggh" class="animable"></path><path d="M405.91,243.77a2.92,2.92,0,0,1-2.13-1.28,19.31,19.31,0,0,0,4-3.22Z" style="fill: rgb(160, 39, 36); transform-origin: 405.78px 241.52px;" id="elkh5e2pyt8s8" class="animable"></path><path d="M410.5,236.71a2.78,2.78,0,0,0-1.49-2,.35.35,0,0,1,.26-.65,3.39,3.39,0,0,1,1.92,2.56v0a.35.35,0,0,1-.28.4h-.19A.37.37,0,0,1,410.5,236.71Z" style="fill: rgb(46, 53, 58); transform-origin: 409.993px 235.528px;" id="elzwmp49ack4d" class="animable"></path><path d="M424.63,264.48c.39,1.73.65,2.55-.9,3.3a16.85,16.85,0,0,1-10.42,1.73c-3.69-.63-4.35-1.95-4.2-3a2.76,2.76,0,0,1,1.7-1.77,4.53,4.53,0,0,0,2.73-4.21,8.06,8.06,0,0,0-.06-2.86l6.6-4.37,5-5.55A42.93,42.93,0,0,0,424.63,264.48Z" style="fill: rgb(181, 91, 82); transform-origin: 417.085px 258.73px;" id="el92mpojpgogc" class="animable"></path><path d="M403.87,268.34s2.44-6.73,6.4-8.29,15.83-.68,15.83-.68a49.45,49.45,0,0,0,2.22,7.13Z" style="fill: rgb(0, 0, 139); transform-origin: 416.095px 263.731px;" id="elmwhreounpg" class="animable"></path><path d="M428.1,240.3a10,10,0,0,0-10.35-9.74c-7.64.28-12.11,10.09-12.79,16.78-.76,7.42,6.55,13.65,13.56,10.27,4.66-2.25,6-6.31,8.76-13A10,10,0,0,0,428.1,240.3Z" style="fill: rgb(181, 91, 82); transform-origin: 416.505px 244.554px;" id="ely7hl455fs8" class="animable"></path><g id="elkefrwdvu86"><path d="M426.88,262.3q.63,2.13,1.44,4.2l-22.59,1.7a20.2,20.2,0,0,1,2.09-3.79C413.28,262.2,422.82,262.19,426.88,262.3Z" style="opacity: 0.2; transform-origin: 417.025px 265.232px;" class="animable"></path></g><path d="M422.74,254.71a8.86,8.86,0,0,0-3.65,0,2.71,2.71,0,0,1-3-1.45l-3.57-7.42s-5.12-1.7,1.15-11.93c0,0-11.93-3.95-3.12-12.06s3.12,2.86,3.12,2.86,11.14-6,5.57,1.6c0,0,17,.86,12.81,10.08,0,0,7,.14-6.71,17.34A2.64,2.64,0,0,1,422.74,254.71Z" style="fill: rgb(38, 50, 56); transform-origin: 420.572px 236.816px;" id="el0tk1a8qkdhg" class="animable"></path><path d="M415.2,241.06c-1.92-.28-4,1.65-4.66,3.37-.75,2,.23,4.2,2.25,3.66a6.64,6.64,0,0,0,3.77-2.82C417.64,243.56,417.12,241.34,415.2,241.06Z" style="fill: rgb(181, 91, 82); transform-origin: 413.702px 244.603px;" id="elw9lcmenleo" class="animable"></path><path d="M425.37,273.21c.87,1.74,1.84,3.65,2.71,5.49s1.75,3.73,2.54,5.6,1.57,3.73,2.21,5.57a31.57,31.57,0,0,1,1.43,5.23,9.89,9.89,0,0,1,.17,1.83,1.26,1.26,0,0,0,0,.16s0,0,0,0l0,0,.05-.09a18,18,0,0,1-1.49,1.38c-.71.48-1.51,1-2.35,1.46-3.4,1.91-7.32,3.62-11.1,5.36l1.27,5.28a52.89,52.89,0,0,0,6.68-.93,50.71,50.71,0,0,0,6.65-1.76,28.22,28.22,0,0,0,3.41-1.4,16.88,16.88,0,0,0,3.69-2.37,9.25,9.25,0,0,0,2-2.5,4.78,4.78,0,0,0,.23-.45l.17-.39c.11-.26.19-.5.27-.75a10.72,10.72,0,0,0,.35-1.41,17.32,17.32,0,0,0,.16-4.59,39.55,39.55,0,0,0-1.47-7.28c-.66-2.25-1.43-4.4-2.25-6.51S439,276,438.06,274s-1.92-4-3.07-6Z" style="fill: rgb(181, 91, 82); transform-origin: 432.022px 289.24px;" id="elrw61911n30g" class="animable"></path><path d="M422,305.41l-8.13-2.09-.67,7.31s5.48,2.26,8.86-1.28Z" style="fill: rgb(181, 91, 82); transform-origin: 417.63px 307.33px;" id="eldaqf2rwuh4k" class="animable"></path><polygon points="410.64 304.39 408.91 310.29 413.24 310.63 413.91 303.32 410.64 304.39" style="fill: rgb(181, 91, 82); transform-origin: 411.41px 306.975px;" id="eljhdlmz01ltq" class="animable"></polygon><path d="M442.63,281.82l-13.85,6.87s-.73-.19-6.21-8.95c-6.35-10.19-2.87-15.92,4.79-16.2C435.19,263.25,438,272.94,442.63,281.82Z" style="fill: rgb(0, 0, 139); transform-origin: 430.95px 276.112px;" id="elfuodax2j7p8" class="animable"></path><g id="eli67ul2fnuk"><polygon points="438.32 283.95 431.69 287.24 428.32 283.26 432.06 273.27 433.1 272.13 435.7 271.75 438.32 283.95" style="opacity: 0.2; transform-origin: 433.32px 279.495px;" class="animable"></polygon></g><polygon points="352.34 390.19 345.45 387.2 340.15 403.8 347.05 406.79 352.34 390.19" style="fill: rgb(181, 91, 82); transform-origin: 346.245px 396.995px;" id="elzto7rgxqge" class="animable"></polygon><g id="elw7lvcol60v"><polygon points="352.34 390.19 345.45 387.2 342.81 395.5 349.77 398.23 352.34 390.19" style="isolation: isolate; opacity: 0.2; transform-origin: 347.575px 392.715px;" class="animable"></polygon></g><path d="M339.38,400.88c-2.06,1.73-6.26,3-9.49,3.17-2.48.12-2.69,3,.42,3.5s8.53.28,10.81.37c3.7.14,5,.75,7.88.7a1.34,1.34,0,0,0,1.27-1.38l-.62-6.64a.55.55,0,0,0-.57-.5l-8.43.27A2.22,2.22,0,0,0,339.38,400.88Z" style="fill: rgb(38, 50, 56); transform-origin: 339.137px 404.361px;" id="elu6b31pmbnwg" class="animable"></path><path d="M415.29,321.7s5.78,6.86,1.12,17.72c-5.27,12.31-33.22,6.9-48.48,10.82-2.18,21.74-14.86,44-14.86,44l-10.61-4.16s4.6-17.31,8.05-48c1.69-15.09,40-16.75,40-16.75Z" style="fill: rgb(38, 50, 56); transform-origin: 380.343px 357.97px;" id="el6ca4b494i75" class="animable"></path><polygon points="355.18 392.32 341.67 387.59 340.85 392.54 353.16 397.01 355.18 392.32" style="fill: rgb(38, 50, 56); transform-origin: 348.015px 392.3px;" id="elaasxcqcl99q" class="animable"></polygon><polygon points="384.97 397.3 377.53 396.94 378.75 414.5 386.19 414.86 384.97 397.3" style="fill: rgb(181, 91, 82); transform-origin: 381.86px 405.9px;" id="el8oll07a2sh" class="animable"></polygon><path d="M376.72,412.66c-2.06,1.72-5.54,4.11-8.73,4.57-2.05.29-3.59,3.39.24,3.39s8-.36,10.24-.43c3.7-.12,4.93.21,7.86.21h0A1.33,1.33,0,0,0,387.6,419l-.61-6.65a.54.54,0,0,0-.58-.49l-8.41.27A2.1,2.1,0,0,0,376.72,412.66Z" style="fill: rgb(38, 50, 56); transform-origin: 376.74px 416.239px;" id="elxwyrmhoj9j" class="animable"></path><g id="elwdo7bverozd"><polygon points="385.65 406.98 378.24 406.99 377.53 396.95 384.97 397.31 385.65 406.98" style="isolation: isolate; opacity: 0.2; transform-origin: 381.59px 401.97px;" class="animable"></polygon></g><path d="M433.88,322.89s6.1,12.43.17,20.34c-5.37,7.18-32.78,7.66-46.71,7.66,1.38,17-.15,51.9-.15,51.9L376,402.64s-7.88-33.57-9.5-57.06c-.9-13,45.54-21.69,45.54-21.69Z" style="fill: rgb(38, 50, 56); transform-origin: 401.565px 362.84px;" id="elfzu1e6etgmu" class="animable"></path><polygon points="388.71 400.48 373.39 400.03 374.05 404.61 388.13 404.81 388.71 400.48" style="fill: rgb(38, 50, 56); transform-origin: 381.05px 402.42px;" id="eldfoodfxbquo" class="animable"></polygon><path d="M435.23,323.54l-45.83,1.91L393.71,274a11.24,11.24,0,0,1,11.2-10.3h22.84a8,8,0,0,1,7.95,8Z" style="fill: rgb(0, 0, 139); transform-origin: 412.55px 294.575px;" id="el7g9bqqonu0w" class="animable"></path><path d="M396.2,271.43,395,274.14c-.44.93-.89,1.86-1.36,2.78-.94,1.83-1.87,3.66-2.88,5.43s-2,3.52-3.13,5.19a48.81,48.81,0,0,1-3.44,4.74,26.91,26.91,0,0,1-1.84,2.09,1.19,1.19,0,0,1-1.08.15,18.71,18.71,0,0,1-2.42-.82,83.32,83.32,0,0,1-10.64-5.89l-3.69,4a49.79,49.79,0,0,0,4.67,5.05,39.9,39.9,0,0,0,5.55,4.42,22.31,22.31,0,0,0,3.48,1.88,12.4,12.4,0,0,0,4.93,1.06,8.42,8.42,0,0,0,3.56-.82,8.22,8.22,0,0,0,1.72-1.12l.72-.61c.94-.83,1.84-1.68,2.67-2.56a65.9,65.9,0,0,0,8.39-11.23c1.17-2,2.29-3.95,3.3-6,.51-1,1-2,1.49-3.06s.91-2,1.39-3.22Z" style="fill: rgb(181, 91, 82); transform-origin: 385.455px 287.825px;" id="ell89zyq1gste" class="animable"></path><path d="M369.35,289.66l-3.62-7.58-6,4.19s1.79,5.65,6.67,6Z" style="fill: rgb(181, 91, 82); transform-origin: 364.54px 287.175px;" id="elegksp3bkn6w" class="animable"></path><polygon points="362.81 280.26 357.18 282.73 359.7 286.27 365.73 282.08 362.81 280.26" style="fill: rgb(181, 91, 82); transform-origin: 361.455px 283.265px;" id="eliacjm64h33p" class="animable"></polygon><path d="M401.11,291l-12.94-8.46s-.21-.74,4.57-9.88c5.56-10.64,12.26-10.55,16.38-4.1C413.35,275.18,406.41,282.51,401.11,291Z" style="fill: rgb(0, 0, 139); transform-origin: 399.298px 277.556px;" id="el2f93xkb6b9a" class="animable"></path><path d="M457,420.35h0a.91.91,0,0,0,.37-1.24l-35.34-65a.91.91,0,0,0-1.24-.36h0a.9.9,0,0,0-.37,1.23l35.35,65A.9.9,0,0,0,457,420.35Z" style="fill: rgb(0, 0, 139); transform-origin: 438.895px 387.049px;" id="elruhm17g5lxl" class="animable"></path><g id="el6qc2tmt6vch"><g style="opacity: 0.2; transform-origin: 438.895px 387.049px;" class="animable"><path d="M457,420.35h0a.91.91,0,0,0,.37-1.24l-35.34-65a.91.91,0,0,0-1.24-.36h0a.9.9,0,0,0-.37,1.23l35.35,65A.9.9,0,0,0,457,420.35Z" id="elavhkz7uxycj" class="animable" style="transform-origin: 438.895px 387.049px;"></path></g></g><g id="elamq9h8f6jxp"><polygon points="439.9 390.86 436.79 385.12 437.83 383.2 440.94 388.94 439.9 390.86" style="opacity: 0.2; transform-origin: 438.865px 387.03px;" class="animable"></polygon></g><path d="M406.46,420.35h0a.91.91,0,0,0,.37-1.24l-35.34-65a.91.91,0,0,0-1.24-.36h0a.9.9,0,0,0-.37,1.23l35.35,65A.9.9,0,0,0,406.46,420.35Z" style="fill: rgb(0, 0, 139); transform-origin: 388.355px 387.049px;" id="el8lxdocfjekc" class="animable"></path><g id="elpj5030uww8"><g style="opacity: 0.2; transform-origin: 388.355px 387.049px;" class="animable"><path d="M406.46,420.35h0a.91.91,0,0,0,.37-1.24l-35.34-65a.91.91,0,0,0-1.24-.36h0a.9.9,0,0,0-.37,1.23l35.35,65A.9.9,0,0,0,406.46,420.35Z" id="el2xey7l2buzq" class="animable" style="transform-origin: 388.355px 387.049px;"></path></g></g><g id="el67dsu3w5hu5"><polygon points="389.4 390.86 386.28 385.12 387.32 383.2 390.44 388.94 389.4 390.86" style="opacity: 0.2; transform-origin: 388.36px 387.03px;" class="animable"></polygon></g><path d="M371.49,420l35.34-65a.9.9,0,0,0-.37-1.23h0a.9.9,0,0,0-1.23.36l-35.35,65a.91.91,0,0,0,.37,1.24h0A.91.91,0,0,0,371.49,420Z" style="fill: rgb(0, 0, 139); transform-origin: 388.355px 387.069px;" id="elpk5a44v0zxh" class="animable"></path><g id="el9fvrdwtc0ac"><g style="opacity: 0.2; transform-origin: 388.355px 387.069px;" class="animable"><path d="M371.49,420l35.34-65a.9.9,0,0,0-.37-1.23h0a.9.9,0,0,0-1.23.36l-35.35,65a.91.91,0,0,0,.37,1.24h0A.91.91,0,0,0,371.49,420Z" id="eltz8iz8yq3as" class="animable" style="transform-origin: 388.355px 387.069px;"></path></g></g><path d="M422,420l35.34-65a.9.9,0,0,0-.37-1.23h0a.9.9,0,0,0-1.23.36l-35.35,65a.91.91,0,0,0,.37,1.24h0A.91.91,0,0,0,422,420Z" style="fill: rgb(0, 0, 139); transform-origin: 438.865px 387.069px;" id="elc1bt5saren" class="animable"></path><g id="el5zud8jtklsl"><g style="opacity: 0.2; transform-origin: 438.865px 387.069px;" class="animable"><path d="M422,420l35.34-65a.9.9,0,0,0-.37-1.23h0a.9.9,0,0,0-1.23.36l-35.35,65a.91.91,0,0,0,.37,1.24h0A.91.91,0,0,0,422,420Z" id="elltyemrh8usj" class="animable" style="transform-origin: 438.865px 387.069px;"></path></g></g><path d="M414.52,350.82h-41a4.71,4.71,0,0,0-4.71,4.71h45.76Z" style="fill: rgb(0, 0, 139); transform-origin: 391.69px 353.175px;" id="elscws6rpqf2d" class="animable"></path><path d="M443.65,290.53h0c14.43,0,24.7,10.75,24,25.07L466,346.91a9.1,9.1,0,0,1-9.09,8.62h-58l12-39.93C415.16,301.28,429.22,290.53,443.65,290.53Z" style="fill: rgb(0, 0, 139); transform-origin: 433.297px 323.03px;" id="elapey72nzxu" class="animable"></path><g id="elzh8fnxk81e"><path d="M443.65,290.53h0c14.43,0,24.7,10.75,24,25.07L466,346.91a9.1,9.1,0,0,1-9.09,8.62h-58l12-39.93C415.16,301.28,429.22,290.53,443.65,290.53Z" style="fill: rgb(255, 255, 255); opacity: 0.3; transform-origin: 433.297px 323.03px;" class="animable"></path></g></g><g id="freepik--character-2--inject-62" class="animable" style="transform-origin: 298.879px 327.718px;"><path d="M320.35,266.31c1,3.54,1.24,7.33-3.84,8.7,0,0-4.74,6.68.95,11.15a43.12,43.12,0,0,1,13.34-11.58c-3.3-2.95-2.66-11.39-1.9-16Z" style="fill: rgb(206, 122, 99); transform-origin: 322.729px 272.37px;" id="elwl4mnwj1ig" class="animable"></path><path d="M314.05,248c-.39-.1-.87.26-1.06.85s0,1.2.36,1.3.87-.26,1.06-.85S314.43,248.06,314.05,248Z" style="fill: rgb(46, 53, 58); transform-origin: 313.702px 249.075px;" id="eld7onryzswcj" class="animable"></path><path d="M312.92,247.18l1.29.87C313.29,248.54,312.92,247.18,312.92,247.18Z" style="fill: rgb(46, 53, 58); transform-origin: 313.565px 247.668px;" id="elkyc59u9qd2" class="animable"></path><path d="M312.66,254.35a2.64,2.64,0,0,1-2-1.08,16.65,16.65,0,0,0,3.34-3.1Z" style="fill: rgb(186, 77, 60); transform-origin: 312.33px 252.26px;" id="el1jv1epe9bxp" class="animable"></path><path d="M315.45,244.08a2.88,2.88,0,0,1,1.25,2.34h0a.35.35,0,0,0,.35.36h0a.36.36,0,0,0,.36-.35,3.6,3.6,0,0,0-1.55-3,.37.37,0,0,0-.51.07.38.38,0,0,0,0,.36A.3.3,0,0,0,315.45,244.08Z" style="fill: rgb(46, 53, 58); transform-origin: 316.357px 245.069px;" id="eldypkf91mtfi" class="animable"></path><path d="M336.14,248.34a10.42,10.42,0,0,0-11.27-9.49c-8.08.61-12.56,11.11-13.1,18.16-.6,7.83,7.55,12.84,14.9,9,4.93-2.56,5.88-5.64,8.72-12.78A10.3,10.3,0,0,0,336.14,248.34Z" style="fill: rgb(206, 122, 99); transform-origin: 323.96px 253.071px;" id="elc4dpx3mdrck" class="animable"></path><path d="M340.08,257.61c10.58-13.36-2.41-17.2-2.41-17.2-4.07-5.65-10.79-6.8-16.95-4.44s-4.32,6.48-2.08,6.89c-4.2,5.55-1.79,8.31-.41,8.71C316.06,265.53,329.5,271,340.08,257.61Z" style="fill: rgb(38, 50, 56); transform-origin: 330.255px 250.052px;" id="elpoyqr0wew9" class="animable"></path><path d="M321.66,252a2.71,2.71,0,0,0-2.37-3c-2-.21-3.62,2.23-4.07,4-.5,1.93.58,3.72,2.59,3.08a6,6,0,0,0,3.49-3A2.73,2.73,0,0,0,321.66,252Z" style="fill: rgb(206, 122, 99); transform-origin: 318.388px 252.6px;" id="elh0v6yppxf6p" class="animable"></path><path d="M332.76,275.6a4.5,4.5,0,0,1-2-3.87s-14.81-2.16-17.89,1.18c0,0,4.45-.23,2.68,3.44Z" style="fill: rgb(0, 0, 139); transform-origin: 322.815px 273.697px;" id="el736um7vtfkl" class="animable"></path><g id="eln5vgzcozm2r"><path d="M332.76,275.6a4.5,4.5,0,0,1-2-3.87s-14.81-2.16-17.89,1.18c0,0,4.45-.23,2.68,3.44Z" style="fill: rgb(255, 255, 255); opacity: 0.6; transform-origin: 322.815px 273.697px;" class="animable"></path></g><path d="M317.43,319.22l-.09,3.82a97.22,97.22,0,0,0,14,.68,39.45,39.45,0,0,0,7.35-.79,14.49,14.49,0,0,0,2.1-.64,8,8,0,0,0,1.22-.58,5.89,5.89,0,0,0,1.48-1.15,5.17,5.17,0,0,0,.78-1.13,7,7,0,0,0,.31-.75,7.37,7.37,0,0,0,.13-.82l.13-.88.27-1.75c.52-4.66.79-9.24,1-13.83s.32-9.16.3-13.77l-7.81,0-.22,13.57c-.11,4.52-.2,9-.43,13.46l-.1,1.47a6.58,6.58,0,0,1-.87.35,42.74,42.74,0,0,1-6.15,1.27C326.43,318.42,321.9,318.81,317.43,319.22Z" style="fill: rgb(206, 122, 99); transform-origin: 331.876px 305.689px;" id="elxlrftmeokj" class="animable"></path><path d="M331.88,285.16c0,4.72,2.84,13.56,2.84,13.56l11.72-7.21c.52-6.05-.73-13.83-6.54-15.72C336,274.51,331.92,280.13,331.88,285.16Z" style="fill: rgb(38, 50, 56); transform-origin: 339.214px 287.163px;" id="elf0g9f31bo1p" class="animable"></path><g id="elglrcy9pesdj"><path d="M340.3,281.76l2.69,2.66.52,8.9-8.79,5.4s-2.84-8.84-2.84-13.56a11.27,11.27,0,0,1,.66-3.6l4-1.22Z" style="opacity: 0.6; transform-origin: 337.695px 289.53px;" class="animable"></path></g><path d="M306.66,321.35a1.5,1.5,0,0,1,.8-2l3.32-1.41a3.55,3.55,0,0,1,2.25-.16l7.25,2,.89,2.44c-1.13,2.81-5.92,2.28-5.92,2.28l-3.45,1.05a2.26,2.26,0,0,1-2.43-.74l-2.51-3.11A1.45,1.45,0,0,1,306.66,321.35Z" style="fill: rgb(206, 122, 99); transform-origin: 313.85px 321.66px;" id="eloofll6t6zu" class="animable"></path><path d="M311.94,275.67c1.51-.25,3.08-.49,4.62-.68a100.63,100.63,0,0,1,14.21-.43c2.33.05,4.62.22,6.63.43l.16,0a6.63,6.63,0,0,1,5.7,7.45c-2.84,20.27-4.08,28.9-3.25,40.49l-31.38.95C305,305,303.48,293.73,303,287.1A10.77,10.77,0,0,1,311.94,275.67Z" style="fill: rgb(38, 50, 56); transform-origin: 323.144px 299.179px;" id="elnjr6vwxpsg" class="animable"></path><polygon points="275.52 392.01 268.11 391.31 263.12 409.56 270.53 410.26 275.52 392.01" style="fill: rgb(206, 122, 99); transform-origin: 269.32px 400.785px;" id="elbd88un3i0m" class="animable"></polygon><polygon points="252.62 375.61 246.34 369.66 237.94 382.42 242.96 386.78 252.62 375.61" style="fill: rgb(206, 122, 99); transform-origin: 245.28px 378.22px;" id="elbvkobpvr8t5" class="animable"></polygon><path d="M337,323.19a3.32,3.32,0,0,1,3.25,2.5c4.24,16.54-.55,26.53-12.26,26.53-11,0-40.92-9.8-50.33-12.85-7.88,22.77-30.62,43.15-30.62,43.15l-6-5.48s13.25-25.52,22.4-48.18c5.26-13,56.06-5.5,56.06-5.5S329.67,323.19,337,323.19Z" style="fill: rgb(0, 0, 139); transform-origin: 291.406px 351.864px;" id="elsbkjw9vf63n" class="animable"></path><g id="elxnxklsxtru"><path d="M337,323.19a3.32,3.32,0,0,1,3.25,2.5c4.24,16.54-.55,26.53-12.26,26.53-11,0-40.92-9.8-50.33-12.85-7.88,22.77-30.62,43.15-30.62,43.15l-6-5.48s13.25-25.52,22.4-48.18c5.26-13,56.06-5.5,56.06-5.5S329.67,323.19,337,323.19Z" style="fill: rgb(255, 255, 255); isolation: isolate; opacity: 0.6; transform-origin: 291.406px 351.864px;" class="animable"></path></g><path d="M329.37,322.93c11.92,15.75,11,29.25-1.34,29.25-11,0-24.66.64-39.52-.3-3.27,23.9-15.72,51.75-15.72,51.75l-8.21-.77s7.49-34.94,8.07-59.38C273,328.71,314.7,330,314.7,330S322.05,323,329.37,322.93Z" style="fill: rgb(0, 0, 139); transform-origin: 301.199px 363.28px;" id="elzzbmzbf6v9n" class="animable"></path><g id="elsulkx8ubci"><path d="M329.37,322.93c11.92,15.75,11,29.25-1.34,29.25-11,0-24.66.64-39.52-.3-3.27,23.9-15.72,51.75-15.72,51.75l-8.21-.77s7.49-34.94,8.07-59.38C273,328.71,314.7,330,314.7,330S322.05,323,329.37,322.93Z" style="fill: rgb(255, 255, 255); isolation: isolate; opacity: 0.6; transform-origin: 301.199px 363.28px;" class="animable"></path></g><path d="M339.9,320.84l-31.78,1c-.31,0-.52.18-.52.37L308,325c0,.17.27.29.55.29l32.29-.95c.37,0,.62-.23.5-.45l-.89-2.79A.53.53,0,0,0,339.9,320.84Z" style="fill: rgb(38, 50, 56); transform-origin: 324.485px 323.061px;" id="elb1pefngvo5" class="animable"></path><path d="M282.69,308.51a73.3,73.3,0,0,0,9.54,5.19,40,40,0,0,0,5.33,2,14.35,14.35,0,0,0,3.31.57,6.89,6.89,0,0,0,2.51-.32,5,5,0,0,0,1.84-1.12,4.14,4.14,0,0,0,.44-.5l.2-.28.14-.21.19-.34a35.19,35.19,0,0,0,4.07-11,52.34,52.34,0,0,0,.84-5.57c.08-1,.15-1.87.2-2.81s.06-1.83,0-2.88l-7.78.11c0,.68-.05,1.57-.09,2.37s-.1,1.64-.18,2.46c-.15,1.64-.35,3.27-.6,4.9a46.54,46.54,0,0,1-1.05,4.68,26,26,0,0,1-1.33,3.64,8.43,8.43,0,0,1-1.32-.13,42.88,42.88,0,0,1-4.74-1.11c-3.25-.93-6.58-2-9.86-3.12Z" style="fill: rgb(206, 122, 99); transform-origin: 297.016px 303.761px;" id="ely4d8ttun5h" class="animable"></path><path d="M315.56,285.12c2.33,3.59-3.09,12.82-3.09,12.82l-9.77-1.1s-2-12.29,2.78-17.34C308.05,276.79,313.13,281.38,315.56,285.12Z" style="fill: rgb(38, 50, 56); transform-origin: 309.213px 288.312px;" id="elin2bcvznz3" class="animable"></path><path d="M276.13,306.1h0a.46.46,0,0,1-.29-.58L281,290.16a.47.47,0,0,1,.58-.29h0a.45.45,0,0,1,.29.57l-5.13,15.36a.49.49,0,0,1-.36.31A.58.58,0,0,1,276.13,306.1Z" style="fill: rgb(46, 53, 58); transform-origin: 278.855px 297.984px;" id="el5l75d0e03a" class="animable"></path><path d="M277.69,297.43a1.62,1.62,0,0,0-1.75,1.48l-.44,4.26a1.63,1.63,0,0,0,.85,1.6l3.59,1.89s6.15,5.8,8.79,4.34l-1.9-4.14-3.72-6.41a3.8,3.8,0,0,0-1.84-1.63l-3.08-1.27A1.74,1.74,0,0,0,277.69,297.43Z" style="fill: rgb(206, 122, 99); transform-origin: 282.111px 304.33px;" id="eluizyj74qwg8" class="animable"></path><path d="M237.84,379.6c-2.5-.2-6.13-2.11-8.4-4.09-1.74-1.54-3.74.23-2,2.61s5.52,5.75,7,7.31c2.38,2.5,2.82,3.73,4.8,5.61A1.25,1.25,0,0,0,241,391l3.92-4.84a.51.51,0,0,0-.06-.71L239,380.09A2,2,0,0,0,237.84,379.6Z" style="fill: rgb(0, 0, 139); transform-origin: 235.903px 383.158px;" id="elkqc20vyt80r" class="animable"></path><path d="M262.5,409.1c-1.76,1.79-4.76,4.33-7.69,5.06-1.88.46-3,3.48.54,3.13s7.36-1.08,9.46-1.36c3.43-.45,4.61-.26,7.33-.53h0a1.23,1.23,0,0,0,1.05-1.4L272,407.89a.52.52,0,0,0-.58-.41l-7.79,1A1.92,1.92,0,0,0,262.5,409.1Z" style="fill: rgb(0, 0, 139); transform-origin: 263.123px 412.397px;" id="elclqqv4ciujq" class="animable"></path><path d="M360.33,420.51h0a.91.91,0,0,0,.36-1.24l-35.34-65a.92.92,0,0,0-1.24-.36h0a.92.92,0,0,0-.37,1.24l35.35,65A.92.92,0,0,0,360.33,420.51Z" style="fill: rgb(0, 0, 139); transform-origin: 342.218px 387.21px;" id="elq5jx6o5pii" class="animable"></path><g id="eljf0enbg6pg"><g style="opacity: 0.2; transform-origin: 342.218px 387.21px;" class="animable"><path d="M360.33,420.51h0a.91.91,0,0,0,.36-1.24l-35.34-65a.92.92,0,0,0-1.24-.36h0a.92.92,0,0,0-.37,1.24l35.35,65A.92.92,0,0,0,360.33,420.51Z" id="el0d9u1gdar2ac" class="animable" style="transform-origin: 342.218px 387.21px;"></path></g></g><g id="el1f85kxc9qup"><polygon points="343.26 391.02 340.14 385.28 341.18 383.36 344.3 389.1 343.26 391.02" style="opacity: 0.2; transform-origin: 342.22px 387.19px;" class="animable"></polygon></g><path d="M309.82,420.51h0a.92.92,0,0,0,.37-1.24l-35.35-65a.92.92,0,0,0-1.24-.36h0a.92.92,0,0,0-.37,1.24l35.35,65A.92.92,0,0,0,309.82,420.51Z" style="fill: rgb(0, 0, 139); transform-origin: 291.71px 387.21px;" id="eloqei9agvpj" class="animable"></path><g id="el6df1nixwn2"><g style="opacity: 0.2; transform-origin: 291.71px 387.21px;" class="animable"><path d="M309.82,420.51h0a.92.92,0,0,0,.37-1.24l-35.35-65a.92.92,0,0,0-1.24-.36h0a.92.92,0,0,0-.37,1.24l35.35,65A.92.92,0,0,0,309.82,420.51Z" id="elku2805fdn6o" class="animable" style="transform-origin: 291.71px 387.21px;"></path></g></g><g id="elc2rfw0ds09i"><polygon points="292.75 391.02 289.63 385.28 290.67 383.36 293.79 389.1 292.75 391.02" style="opacity: 0.2; transform-origin: 291.71px 387.19px;" class="animable"></polygon></g><path d="M274.84,420.15l35.35-65a.92.92,0,0,0-.37-1.24h0a.92.92,0,0,0-1.24.36l-35.35,65a.92.92,0,0,0,.37,1.24h0A.92.92,0,0,0,274.84,420.15Z" style="fill: rgb(0, 0, 139); transform-origin: 291.71px 387.21px;" id="elh4p4l72al5w" class="animable"></path><g id="eled0bl1is6rs"><g style="opacity: 0.2; transform-origin: 291.71px 387.21px;" class="animable"><path d="M274.84,420.15l35.35-65a.92.92,0,0,0-.37-1.24h0a.92.92,0,0,0-1.24.36l-35.35,65a.92.92,0,0,0,.37,1.24h0A.92.92,0,0,0,274.84,420.15Z" id="elfyyb40d4qde" class="animable" style="transform-origin: 291.71px 387.21px;"></path></g></g><path d="M325.35,420.15l35.34-65a.91.91,0,0,0-.36-1.24h0a.92.92,0,0,0-1.24.36l-35.35,65a.92.92,0,0,0,.37,1.24h0A.92.92,0,0,0,325.35,420.15Z" style="fill: rgb(0, 0, 139); transform-origin: 342.218px 387.21px;" id="elqwiv1tzcxk" class="animable"></path><g id="el9rg88g7whnl"><g style="opacity: 0.2; transform-origin: 342.218px 387.21px;" class="animable"><path d="M325.35,420.15l35.34-65a.91.91,0,0,0-.36-1.24h0a.92.92,0,0,0-1.24.36l-35.35,65a.92.92,0,0,0,.37,1.24h0A.92.92,0,0,0,325.35,420.15Z" id="elyku20to2lv" class="animable" style="transform-origin: 342.218px 387.21px;"></path></g></g><path d="M317.87,351h-41a4.71,4.71,0,0,0-4.72,4.71h45.76Z" style="fill: rgb(0, 0, 139); transform-origin: 295.03px 353.355px;" id="elgptouxobd18" class="animable"></path><path d="M347,290.69h0c14.43,0,24.7,10.75,23.95,25.07l-1.65,31.32a9.09,9.09,0,0,1-9.09,8.61h-58l12-39.93C318.51,301.44,332.58,290.69,347,290.69Z" style="fill: rgb(0, 0, 139); transform-origin: 336.599px 323.19px;" id="elx6wdpdxwhgo" class="animable"></path><g id="el8azys5cq6jf"><path d="M347,290.69h0c14.43,0,24.7,10.75,23.95,25.07l-1.65,31.32a9.09,9.09,0,0,1-9.09,8.61h-58l12-39.93C318.51,301.44,332.58,290.69,347,290.69Z" style="fill: rgb(255, 255, 255); opacity: 0.3; transform-origin: 336.599px 323.19px;" class="animable"></path></g></g><defs>     <filter id="active" height="200%">         <feMorphology in="SourceAlpha" result="DILATED" operator="dilate" radius="2"></feMorphology>                <feFlood flood-color="#32DFEC" flood-opacity="1" result="PINK"></feFlood>        <feComposite in="PINK" in2="DILATED" operator="in" result="OUTLINE"></feComposite>        <feMerge>            <feMergeNode in="OUTLINE"></feMergeNode>            <feMergeNode in="SourceGraphic"></feMergeNode>        </feMerge>    </filter>    <filter id="hover" height="200%">        <feMorphology in="SourceAlpha" result="DILATED" operator="dilate" radius="2"></feMorphology>                <feFlood flood-color="#ff0000" flood-opacity="0.5" result="PINK"></feFlood>        <feComposite in="PINK" in2="DILATED" operator="in" result="OUTLINE"></feComposite>        <feMerge>            <feMergeNode in="OUTLINE"></feMergeNode>            <feMergeNode in="SourceGraphic"></feMergeNode>        </feMerge>            <feColorMatrix type="matrix" values="0   0   0   0   0                0   1   0   0   0                0   0   0   0   0                0   0   0   1   0 "></feColorMatrix>    </filter></defs></svg>